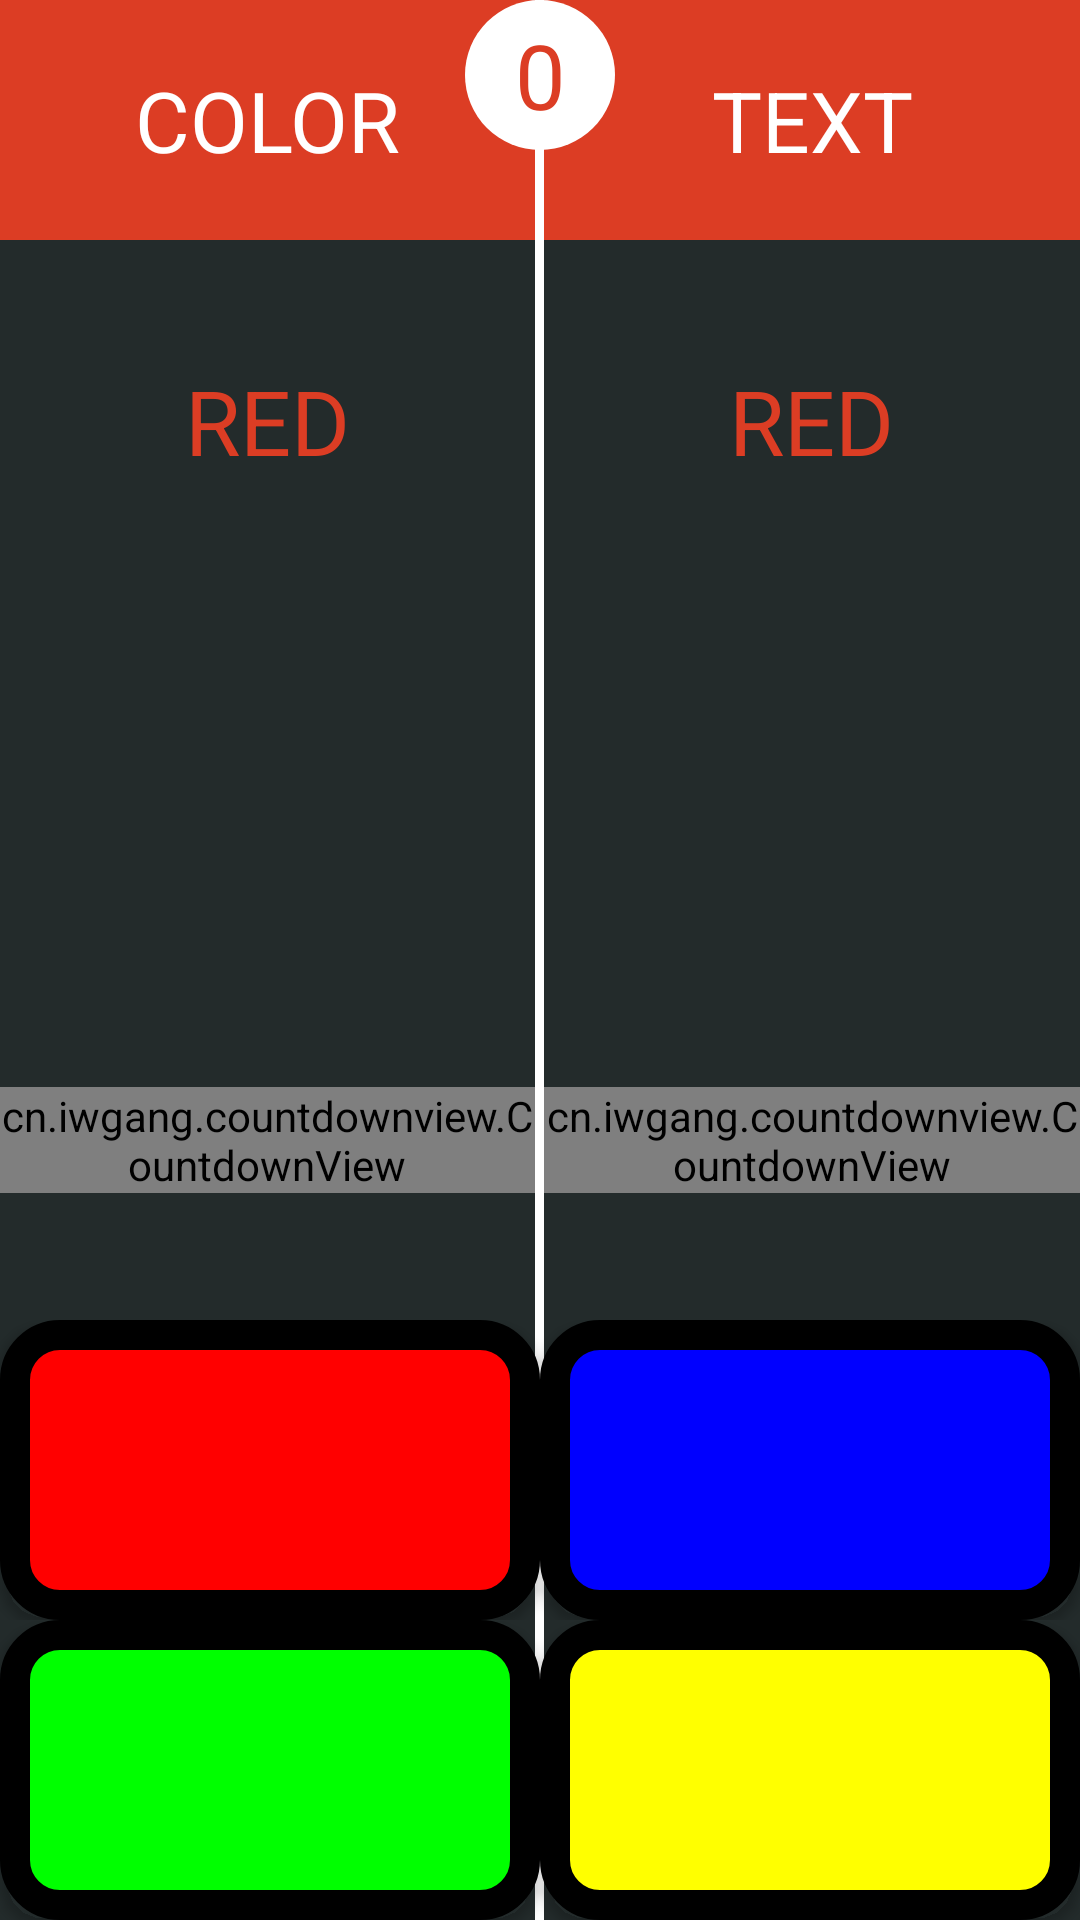

Produce the Android XML layout that renders to this screen, including the resource entries it uses.
<!-- AndroidManifest.xml: application theme AppTheme -->
<!-- res/layout/activity_double_trouble.xml -->
<?xml version="1.0" encoding="utf-8"?>
<RelativeLayout xmlns:android="http://schemas.android.com/apk/res/android"
    xmlns:tools="http://schemas.android.com/tools"
    xmlns:app="http://schemas.android.com/apk/res-auto"
    android:id="@+id/rel"
    android:layout_width="match_parent"
    android:layout_height="match_parent"
    android:background="#232B2B"
    tools:context="com.tacyllems.game.red.EasyActivity">

    <RelativeLayout
        android:layout_width="3dp"
        android:layout_height="match_parent"
        android:background="@color/white"
        android:layout_centerHorizontal="true"
        android:id="@+id/line">

    </RelativeLayout>

    <TextView
        android:layout_width="match_parent"
        android:layout_height="80dp"
        android:layout_toLeftOf="@+id/line"
        android:id="@+id/tv"
        android:background="@color/colorPrimary"
        android:text="COLOR"
        android:textColor="@color/white"
        android:textSize="28dp"
        android:gravity="center"/>
    <TextView
        android:layout_width="match_parent"
        android:layout_height="80dp"
        android:layout_toRightOf="@+id/line"
        android:id="@+id/tv2"
        android:background="@color/colorPrimary"
        android:text="TEXT"
        android:textColor="@color/white"
        android:textSize="28dp"
        android:gravity="center"/>

    <RelativeLayout
        android:layout_width="match_parent"
        android:layout_height="wrap_content"
        android:layout_toLeftOf="@+id/line"
        android:layout_below="@+id/tv"
        android:layout_marginTop="40dp"
        android:layout_above="@+id/tabLayout">

        <TextView
            android:id="@+id/colorText"
            android:layout_width="wrap_content"
            android:layout_height="wrap_content"
            android:layout_centerHorizontal="true"
            android:text="RED"
            android:textColor="@color/colorPrimary"
            android:textSize="30dp"
            android:textStyle="bold"
            />
        <cn.iwgang.countdownview.CountdownView
            android:layout_width="wrap_content"
            android:layout_height="wrap_content"
            app:isShowMinute="false"
            app:isShowSecond="true"
            app:isShowMillisecond="true"
            app:timeTextColor="#ffffff"
            app:suffix=":"
            app:timeTextSize="22sp"
            app:isTimeTextBold="true"
            app:suffixGravity="bottom"
            app:suffixTextColor="#ffffff"
            app:suffixTextSize="10sp"
            android:background="#000000"
            android:id="@+id/mCountDownTimer1"
            android:layout_centerInParent="true"
            android:layout_centerHorizontal="true"
            android:layout_marginBottom="10dp"
            android:layout_alignParentBottom="true"/>


    </RelativeLayout>
    <RelativeLayout
        android:layout_width="match_parent"
        android:layout_height="wrap_content"
        android:layout_toRightOf="@+id/line"
        android:layout_below="@+id/tv"
        android:layout_marginTop="40dp"
        android:layout_above="@+id/tabLayout">

        <TextView
            android:id="@+id/colorText2"
            android:layout_width="wrap_content"
            android:layout_height="wrap_content"
            android:layout_centerHorizontal="true"
            android:text="RED"
            android:textColor="@color/colorPrimary"
            android:textSize="30dp"
            android:textStyle="bold"
            />
        <cn.iwgang.countdownview.CountdownView
            android:layout_width="wrap_content"
            android:layout_height="wrap_content"
            app:isShowMinute="false"
            app:isShowSecond="true"
            app:isShowMillisecond="true"
            app:timeTextColor="#ffffff"
            app:suffix=":"
            app:timeTextSize="22sp"
            app:isTimeTextBold="true"
            app:suffixGravity="bottom"
            app:suffixTextColor="#ffffff"
            app:suffixTextSize="10sp"
            android:background="#000000"
            android:id="@+id/mCountDownTimer2"
            android:layout_centerInParent="true"
            android:layout_centerHorizontal="true"
            android:layout_marginBottom="10dp"
            android:layout_alignParentBottom="true"/>


    </RelativeLayout>

    <TextView
        android:id="@+id/score"
        android:layout_width="50dp"
        android:layout_height="50dp"
        android:layout_centerHorizontal="true"
        android:gravity="center"
        android:text="0"
        android:textColor="@color/colorPrimary"
        android:textSize="30dp"
        android:textStyle="bold"
        android:background="@drawable/circle_background_white"
        />

    <TableLayout
        android:layout_width="match_parent"
        android:layout_height="wrap_content"
        android:layout_alignParentBottom="true"
        android:gravity="center"
        android:stretchColumns="0,1"
        android:id="@+id/tableLayout"
        >
        <TableRow>
            <Button
                android:id="@+id/butt1"
                android:layout_width="match_parent"
                android:layout_height="100dp"
                android:background="@drawable/red_button_background"
                />

            <Button
                android:id="@+id/butt2"
                android:layout_width="match_parent"
                android:layout_height="100dp"
                android:background="@drawable/blue_button_background"
                />
        </TableRow>
        <TableRow>
            <Button
                android:id="@+id/butt3"
                android:layout_width="match_parent"
                android:layout_height="100dp"
                android:background="@drawable/green_colour_background"
                />

            <Button
                android:id="@+id/butt4"
                android:layout_width="match_parent"
                android:layout_height="100dp"
                android:background="@drawable/yellow_button_background"
                />
        </TableRow>
    </TableLayout>

</RelativeLayout>
<!-- resources referenced by this layout -->
<resources>
  <color name="colorPrimary">#DC3D24</color>
  <color name="white">#ffffff</color>
  <!-- drawable blue_button_background (drawable) -->
  <?xml version="1.0" encoding="utf-8"?>
  <shape xmlns:android="http://schemas.android.com/apk/res/android"
      android:shape="rectangle">
      <corners android:radius="15dp"/>
      <solid
          android:color="@color/BLUE" />
      <stroke
          android:color="#000000"
          android:width="10dp"/>
  
  </shape>
  <!-- drawable circle_background_white (drawable) -->
  <?xml version="1.0" encoding="utf-8"?>
  <shape xmlns:android="http://schemas.android.com/apk/res/android"
      android:shape="oval">
      <solid
          android:color="@color/white"/>
      <size
          android:height="20dp"
          android:width="20dp"/>
  </shape>
  <!-- drawable green_colour_background (drawable) -->
  <?xml version="1.0" encoding="utf-8"?>
  <shape xmlns:android="http://schemas.android.com/apk/res/android"
      android:shape="rectangle">
      <corners android:radius="15dp"/>
      <solid
          android:color="@color/GREEN" />
      <stroke
          android:color="#000000"
          android:width="10dp"/>
  
  </shape>
  <!-- drawable red_button_background (drawable) -->
  <?xml version="1.0" encoding="utf-8"?>
  <shape xmlns:android="http://schemas.android.com/apk/res/android"
      android:shape="rectangle">
      <corners android:radius="15dp"/>
      <solid
          android:color="@color/RED" />
      <stroke
          android:color="#000000"
          android:width="10dp"/>
  
  </shape>
  <!-- drawable yellow_button_background (drawable) -->
  <?xml version="1.0" encoding="utf-8"?>
  <shape xmlns:android="http://schemas.android.com/apk/res/android"
      android:shape="rectangle">
      <corners android:radius="15dp"/>
      <solid
          android:color="@color/YELLOW" />
      <stroke
          android:color="#000000"
          android:width="10dp"/>
  
  </shape>
  <style name="AppTheme" parent="Theme.AppCompat.Light.NoActionBar">
          
          <item name="colorPrimary">@color/colorPrimary</item>
          <item name="colorPrimaryDark">@color/colorPrimaryDark</item>
          <item name="colorAccent">@color/colorAccent</item>
          <item name="android:fontFamily">sans-serif-thin</item>
          <item name="android:textStyle">bold</item>
          <item name="colorButtonNormal">@color/colorPrimary</item>
  
      </style>
  <color name="BLUE">#0000FF</color>
  <color name="GREEN">#00FF00</color>
  <color name="RED">#FF0000</color>
  <color name="YELLOW">#FFFF00</color>
  <color name="colorPrimaryDark">#FFB93420</color>
  <color name="colorAccent">#ffffff</color>
</resources>
